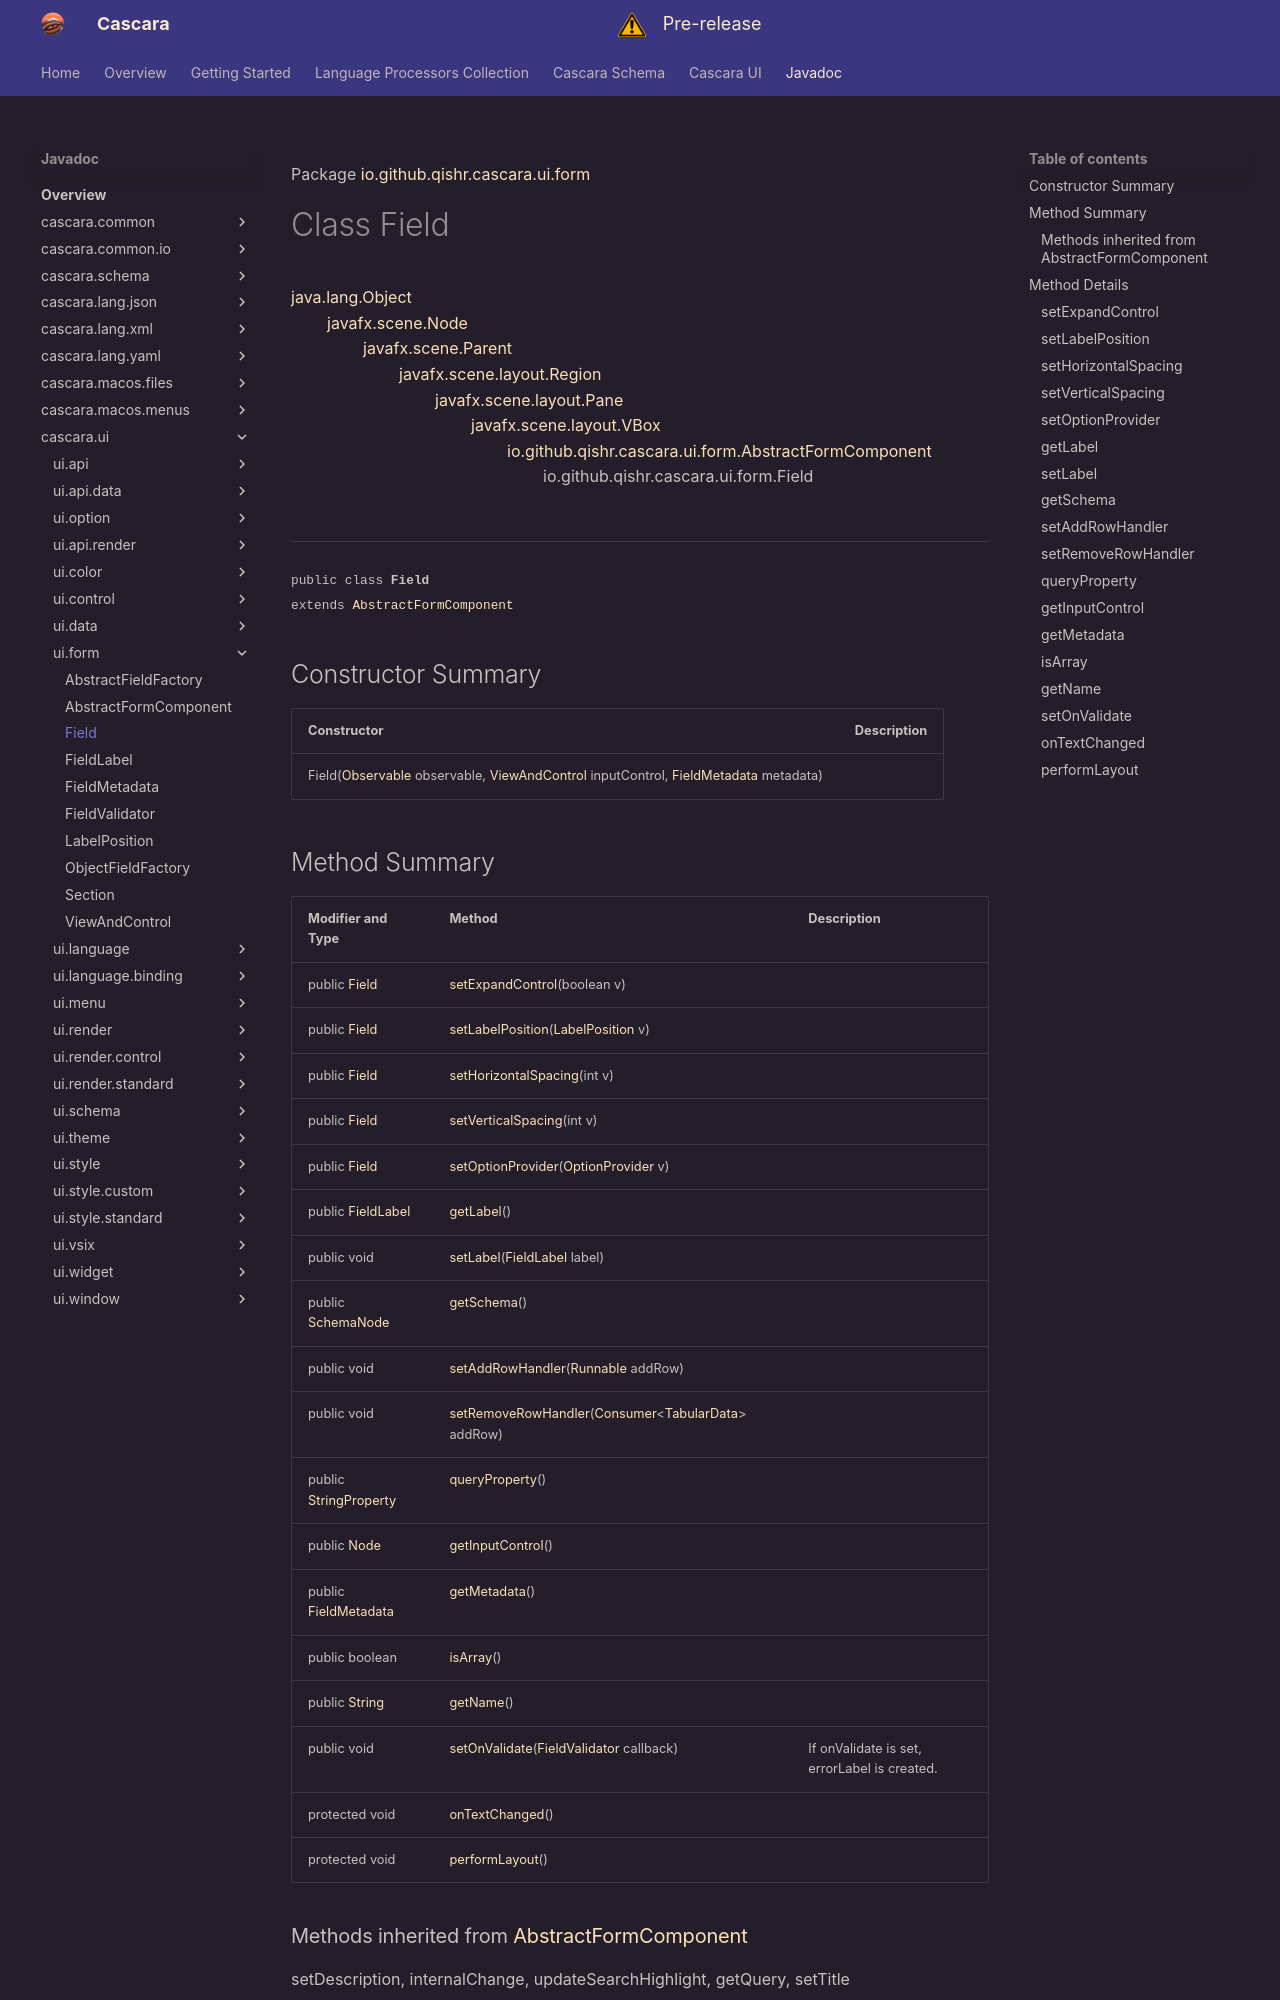

repository: qishr/qishr.github.io · page: javadoc/latest/cascara.ui/io/github/qishr/cascara/ui/form/Field/index.html · generator: mkdocs

Package [io.github.qishr.cascara.ui.form](index.md)

# Class Field
[java.lang.Object](https://docs.oracle.com/en/java/javase/24/docs/api/java.base/java/lang/Object.html)<br/>
        [javafx.scene.Node](https://openjfx.io/javadoc/25/javafx.graphics/javafx/scene/Node.html)<br/>
                [javafx.scene.Parent](https://openjfx.io/javadoc/25/javafx.graphics/javafx/scene/Parent.html)<br/>
                        [javafx.scene.layout.Region](https://openjfx.io/javadoc/25/javafx.graphics/javafx/scene/layout/Region.html)<br/>
                                [javafx.scene.layout.Pane](https://openjfx.io/javadoc/25/javafx.graphics/javafx/scene/layout/Pane.html)<br/>
                                        [javafx.scene.layout.VBox](https://openjfx.io/javadoc/25/javafx.graphics/javafx/scene/layout/VBox.html)<br/>
                                                [io.github.qishr.cascara.ui.form.AbstractFormComponent](../../../../../../io/github/qishr/cascara/ui/form/AbstractFormComponent.md)<br/>
                                                        io.github.qishr.cascara.ui.form.Field<br/>
<br/>

----

<span style="font-family: monospace; font-size: 80%;">public class __Field__<br/>extends [AbstractFormComponent](../../../../../../io/github/qishr/cascara/ui/form/AbstractFormComponent.md)
</span>


## Constructor Summary

| Constructor                                                                                                                                                                                                                                                                                              | Description |
|----------------------------------------------------------------------------------------------------------------------------------------------------------------------------------------------------------------------------------------------------------------------------------------------------------|-------------|
| Field([Observable](https://openjfx.io/javadoc/25/javafx.base/javafx/beans/Observable.html) observable, [ViewAndControl](../../../../../../io/github/qishr/cascara/ui/form/ViewAndControl.md) inputControl, [FieldMetadata](../../../../../../io/github/qishr/cascara/ui/form/FieldMetadata.md) metadata) |             |
